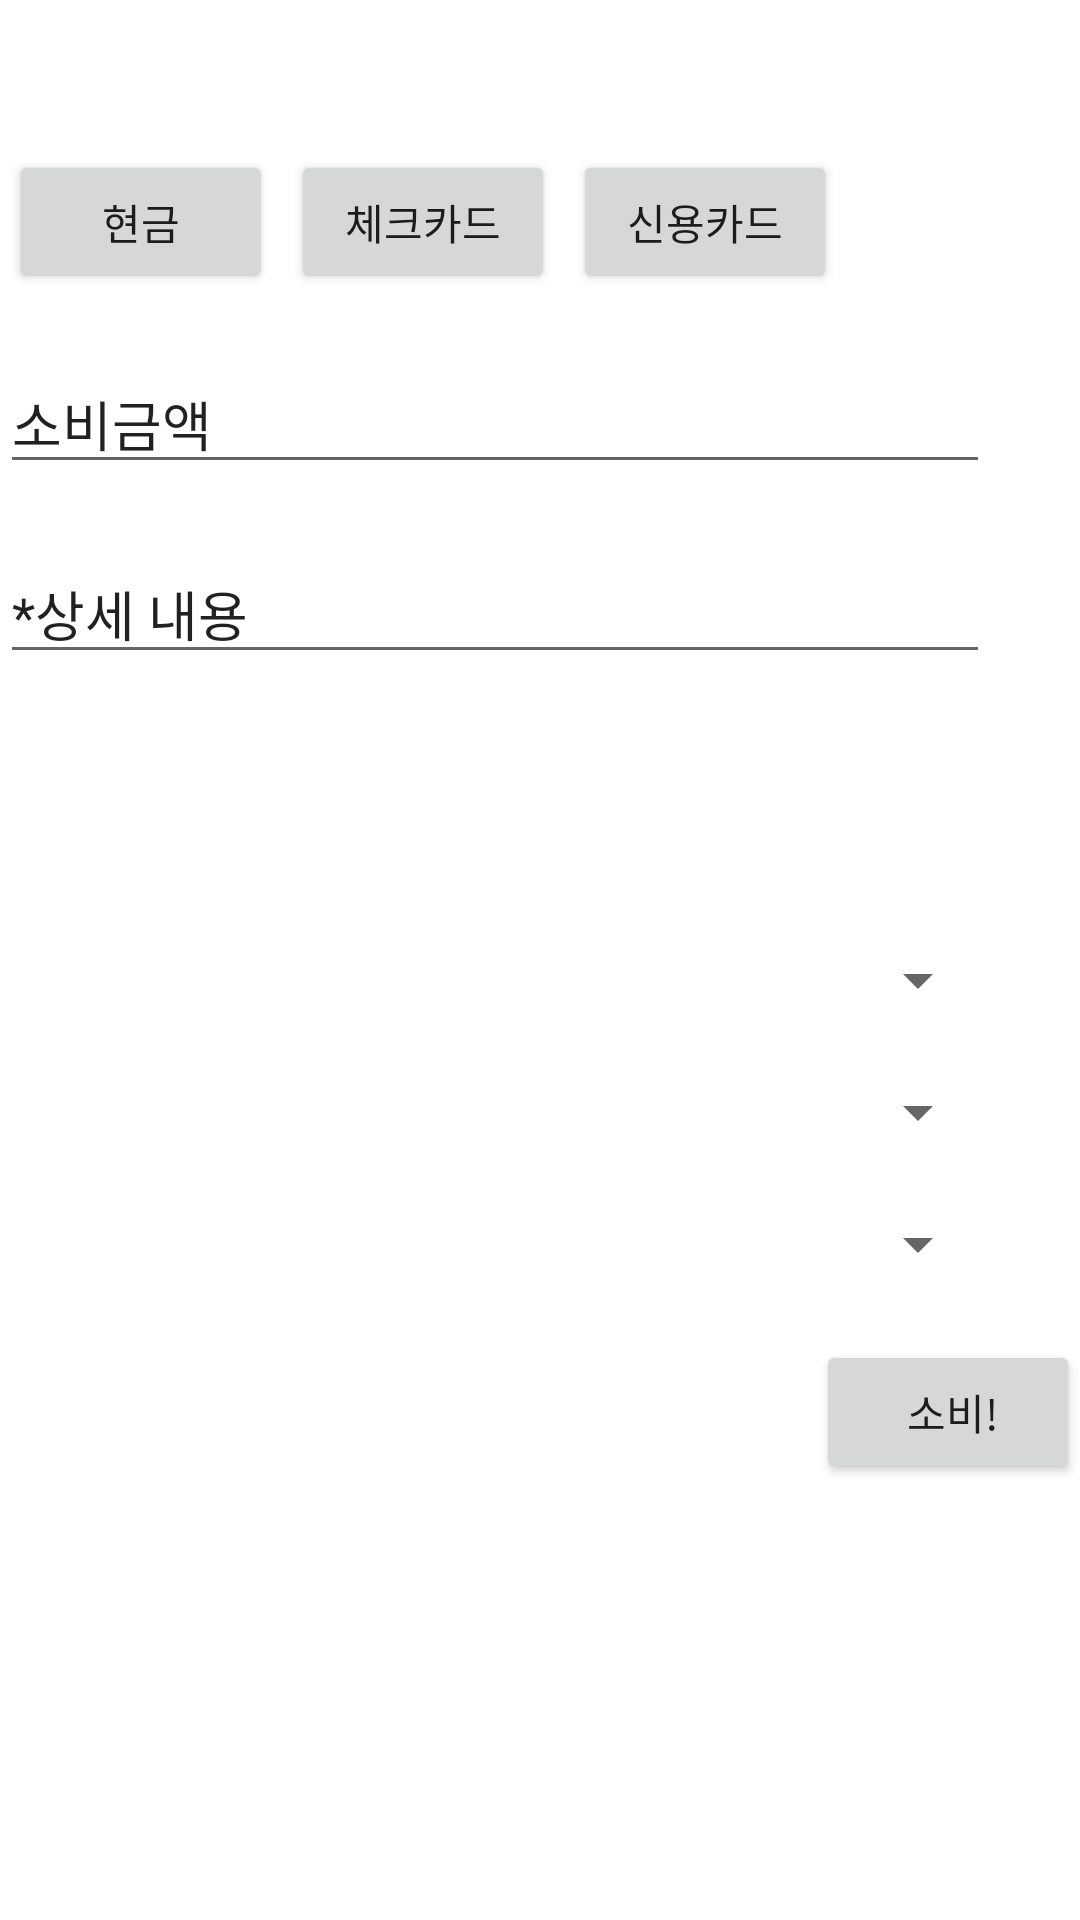

The Android layout XML behind this screen, and the referenced resources:
<!-- AndroidManifest.xml: application theme Theme.SaveMoney -->
<!-- res/layout/tab_expend.xml -->
<?xml version="1.0" encoding="utf-8"?>
<LinearLayout xmlns:android="http://schemas.android.com/apk/res/android"
    android:layout_width="match_parent"
    android:layout_height="wrap_content"
    android:orientation="vertical"
    android:layout_marginHorizontal="40dp"
    android:layout_gravity="center_horizontal">
    <LinearLayout
        android:layout_width="wrap_content"
        android:layout_height="wrap_content"
        android:orientation="horizontal"
        android:layout_gravity="left"
        android:layout_marginTop="50dp">

        <Button
            android:id="@+id/button1"
            android:layout_width="wrap_content"
            android:layout_height="wrap_content"
            android:layout_weight="1"
            android:layout_marginHorizontal="3dp"
            android:text="현금" />

        <Button
            android:id="@+id/button2"
            android:layout_width="wrap_content"
            android:layout_height="wrap_content"
            android:layout_weight="1"
            android:layout_marginHorizontal="3dp"
            android:text="체크카드" />

        <Button
            android:id="@+id/button3"
            android:layout_width="wrap_content"
            android:layout_height="wrap_content"
            android:layout_weight="1"
            android:layout_marginHorizontal="3dp"
            android:text="신용카드" />
    </LinearLayout>

    <LinearLayout
        android:layout_width="match_parent"
        android:layout_height="wrap_content"
        android:orientation="vertical">

        <EditText
            android:id="@+id/spendMoney"
            android:layout_width="330dp"
            android:layout_height="wrap_content"
            android:layout_marginVertical="20dp"
            android:text="소비금액" />
        <EditText
            android:id="@+id/Memo"
            android:layout_width="330dp"
            android:layout_height="wrap_content"
            android:text="*상세 내용" />
    </LinearLayout>

    <LinearLayout
        android:layout_width="match_parent"
        android:layout_height="wrap_content"
        android:orientation="vertical"
        android:layout_marginTop="80dp">

        <Spinner
            android:id="@+id/spinnerKategorie"
            android:layout_width="330dp"
            android:layout_height="wrap_content"
            android:layout_marginVertical="10dp"/>
        <Spinner
            android:id="@+id/spinnerCard"
            android:layout_width="330dp"
            android:layout_height="wrap_content"
            android:layout_marginVertical="10dp"/>
        <Spinner
            android:id="@+id/spinnerInstallmenet"
            android:layout_width="330dp"
            android:layout_height="wrap_content"
            android:layout_marginVertical="10dp"/>

    </LinearLayout>
    <Button
        android:id="@+id/button"
        android:layout_width="wrap_content"
        android:layout_height="wrap_content"
        android:text=" 소비!"
        android:layout_marginTop="10dp"
        android:layout_gravity="right"></Button>

</LinearLayout>
<!-- resources referenced by this layout -->
<resources>
  <style name="Theme.SaveMoney" parent="Theme.MaterialComponents.DayNight.DarkActionBar">
          
          <item name="colorPrimary">@color/purple_500</item>
          <item name="colorPrimaryVariant">@color/purple_700</item>
          <item name="colorOnPrimary">@color/white</item>
          
          <item name="colorSecondary">@color/teal_200</item>
          <item name="colorSecondaryVariant">@color/teal_700</item>
          <item name="colorOnSecondary">@color/black</item>
          
          <item name="android:statusBarColor" tools:targetApi="l">?attr/colorPrimaryVariant</item>
          
          
      </style>
  <color name="purple_500">#FF6200EE</color>
  <color name="purple_700">#FF3700B3</color>
  <color name="white">#FFFFFFFF</color>
  <color name="teal_200">#FF03DAC5</color>
  <color name="teal_700">#FF018786</color>
  <color name="black">#FF000000</color>
</resources>
